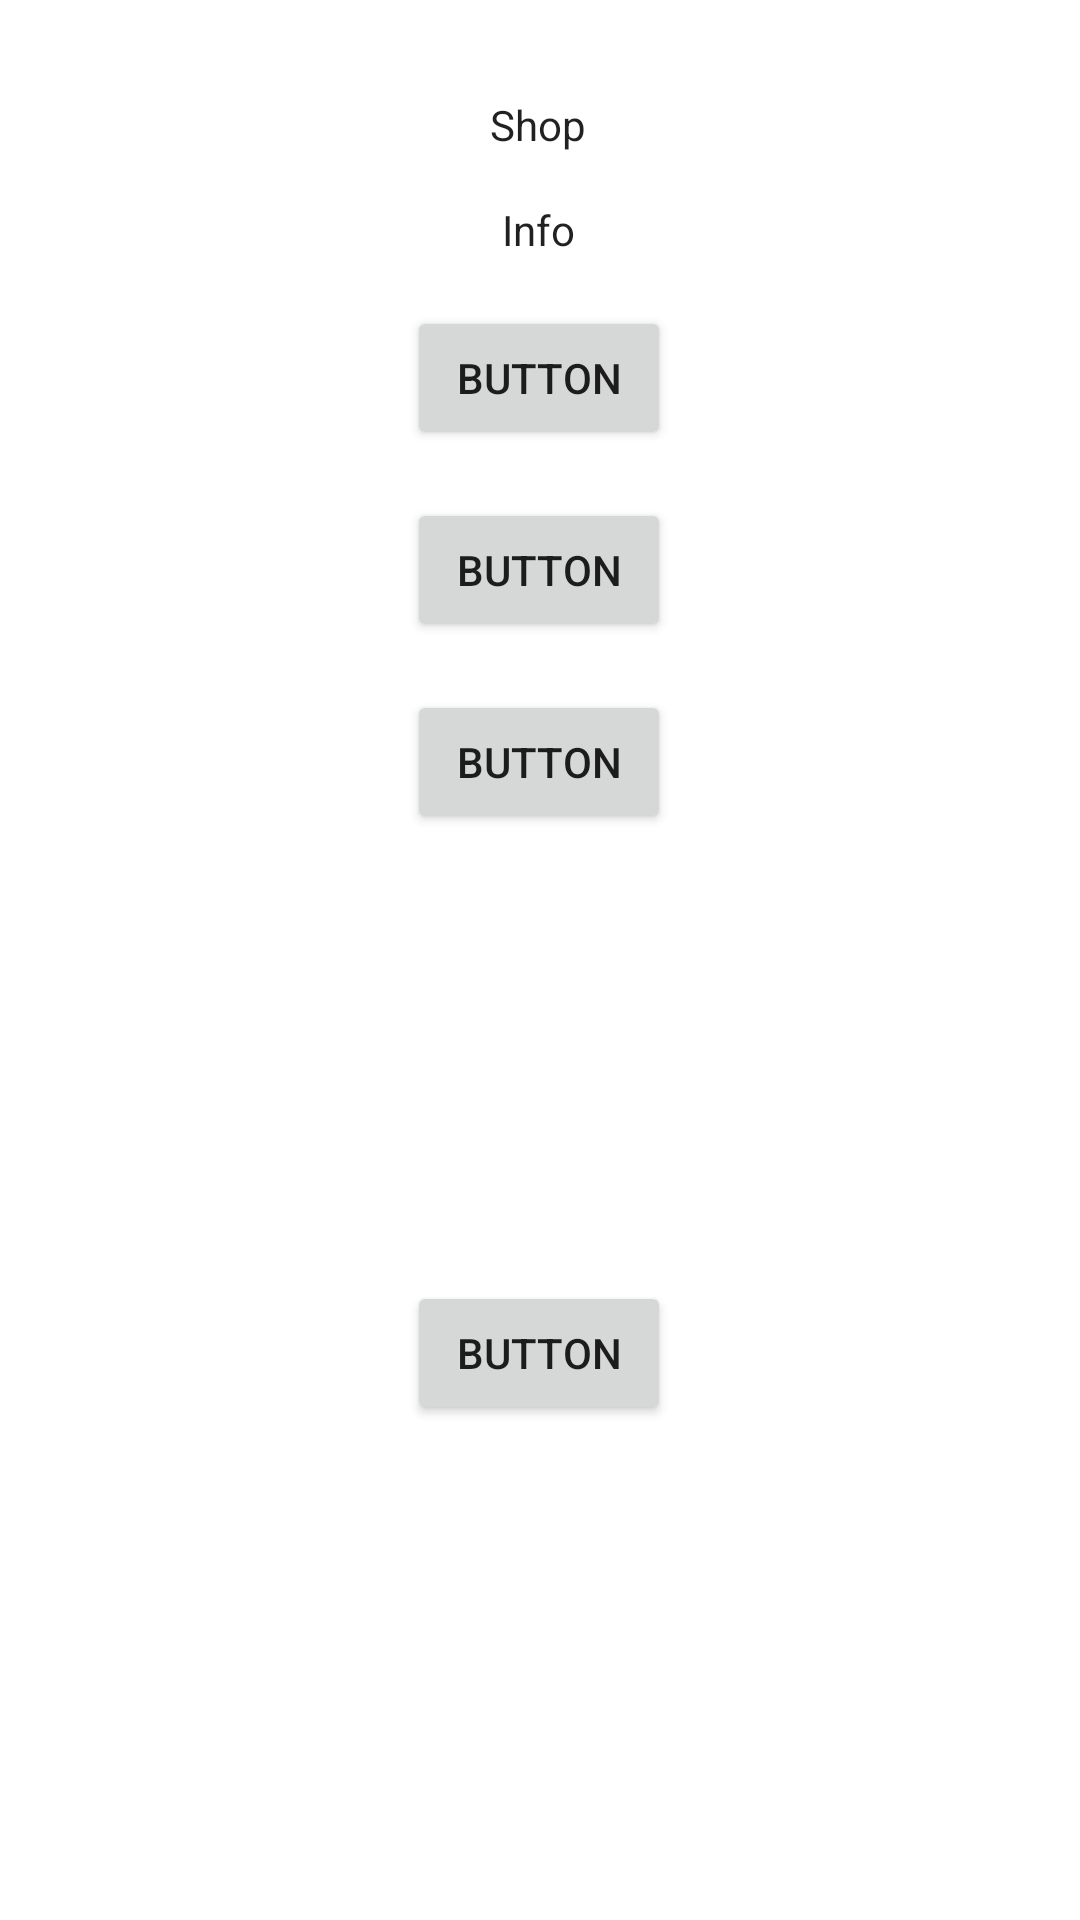

Layout XML and referenced resources for this Android screen:
<!-- AndroidManifest.xml: activity theme Theme.AppCompat.DayNight.Dialog.Alert -->
<!-- res/layout/activity_shop.xml -->
<?xml version="1.0" encoding="utf-8"?>
<androidx.constraintlayout.widget.ConstraintLayout xmlns:android="http://schemas.android.com/apk/res/android"
    xmlns:app="http://schemas.android.com/apk/res-auto"
    xmlns:tools="http://schemas.android.com/tools"
    android:layout_width="match_parent"
    android:layout_height="match_parent"
    tools:context=".ShopActivity">

    <Button
        android:id="@+id/offer1"
        android:layout_width="wrap_content"
        android:layout_height="wrap_content"
        android:layout_marginTop="16dp"
        android:text="Button"
        app:layout_constraintEnd_toEndOf="parent"
        app:layout_constraintHorizontal_bias="0.498"
        app:layout_constraintStart_toStartOf="parent"
        app:layout_constraintTop_toBottomOf="@+id/infoView" />

    <Button
        android:id="@+id/offer2"
        android:layout_width="wrap_content"
        android:layout_height="wrap_content"
        android:layout_marginTop="16dp"
        android:text="Button"
        app:layout_constraintEnd_toEndOf="parent"
        app:layout_constraintHorizontal_bias="0.498"
        app:layout_constraintStart_toStartOf="parent"
        app:layout_constraintTop_toBottomOf="@+id/offer1" />

    <Button
        android:id="@+id/offer3"
        android:layout_width="wrap_content"
        android:layout_height="wrap_content"
        android:layout_marginTop="16dp"
        android:text="Button"
        app:layout_constraintEnd_toEndOf="parent"
        app:layout_constraintHorizontal_bias="0.498"
        app:layout_constraintStart_toStartOf="parent"
        app:layout_constraintTop_toBottomOf="@+id/offer2" />

    <Button
        android:id="@+id/offer4"
        android:layout_width="wrap_content"
        android:layout_height="wrap_content"
        android:layout_marginTop="16dp"
        android:layout_marginBottom="16dp"
        android:text="Button"
        app:layout_constraintBottom_toBottomOf="parent"
        app:layout_constraintEnd_toEndOf="parent"
        app:layout_constraintHorizontal_bias="0.498"
        app:layout_constraintStart_toStartOf="parent"
        app:layout_constraintTop_toBottomOf="@+id/offer3" />

    <TextView
        android:id="@+id/shopView"
        android:layout_width="wrap_content"
        android:layout_height="wrap_content"
        android:layout_marginTop="16dp"
        android:text="Shop"
        android:textAlignment="center"
        android:textAppearance="@style/TextAppearance.AppCompat.Body1"
        app:layout_constraintEnd_toEndOf="parent"
        app:layout_constraintHorizontal_bias="0.498"
        app:layout_constraintStart_toStartOf="parent"
        app:layout_constraintTop_toTopOf="parent" />

    <TextView
        android:id="@+id/infoView"
        android:layout_width="wrap_content"
        android:layout_height="wrap_content"
        android:layout_marginTop="16dp"
        android:text="Info"
        android:textAppearance="@style/TextAppearance.AppCompat.Body1"
        app:layout_constraintEnd_toEndOf="parent"
        app:layout_constraintHorizontal_bias="0.498"
        app:layout_constraintStart_toStartOf="parent"
        app:layout_constraintTop_toBottomOf="@+id/shopView" />
</androidx.constraintlayout.widget.ConstraintLayout>
<!-- resources referenced by this layout -->
<resources>

</resources>
